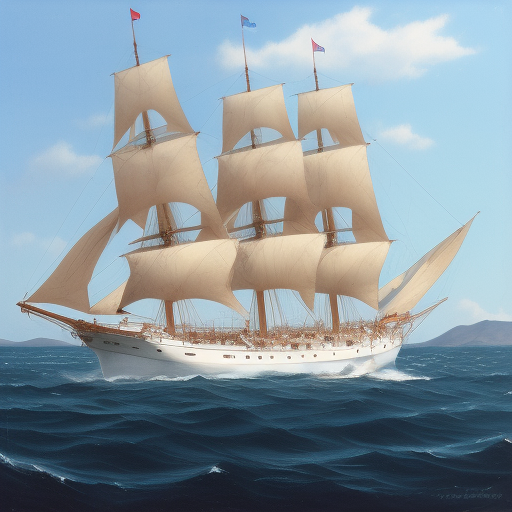
Generation parameters embedded in this image by AUTOMATIC1111 Stable Diffusion web UI or a fork of it (Forge, ...) (PNG 'parameters' text chunk):
abaft 
Steps: 20, Sampler: Euler a, CFG scale: 7, Seed: 901101070, Size: 512x512, Model hash: 9aba26abdf, Model: deliberate_v2